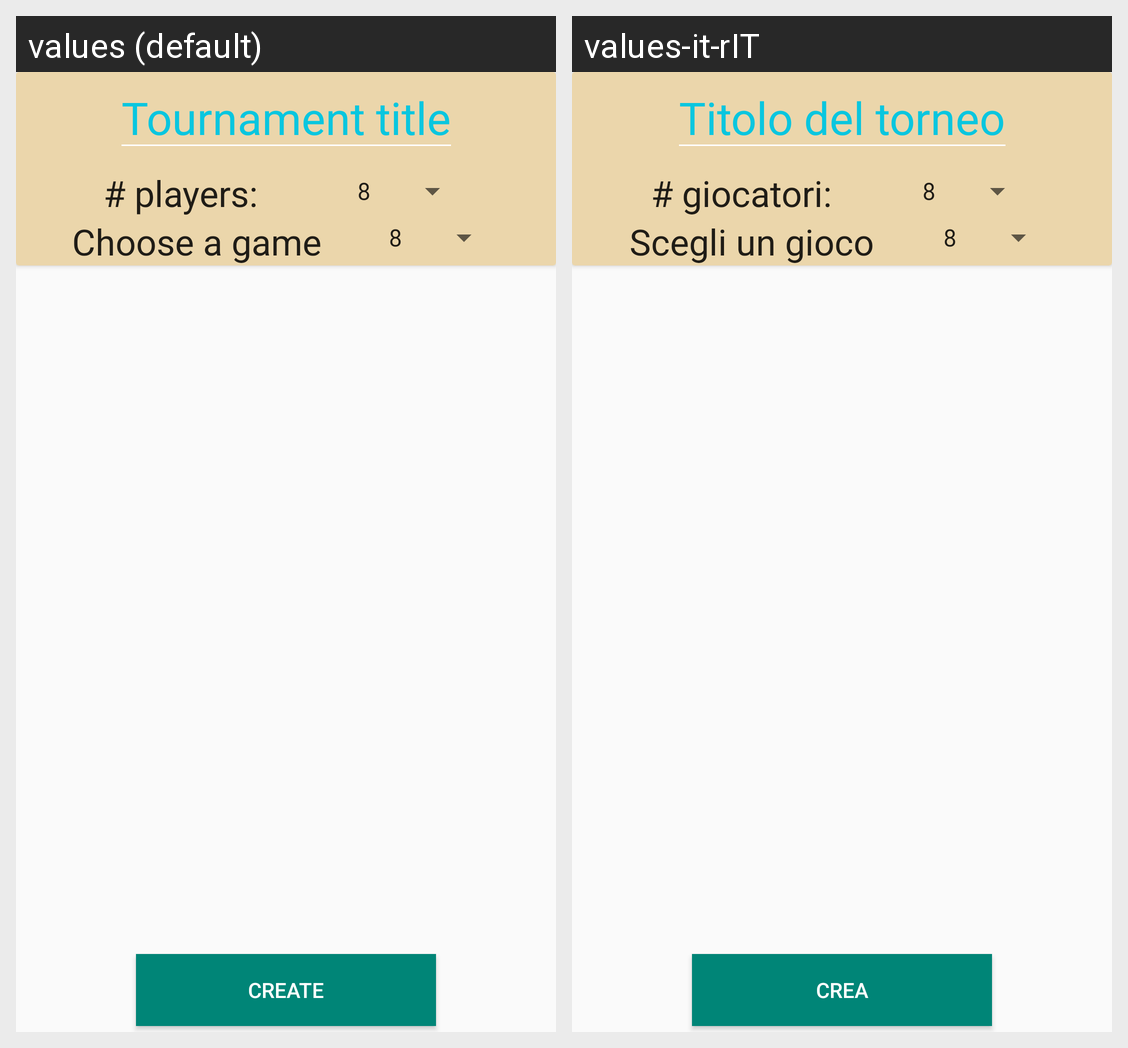

Here is an Android app screen in its default locale and in the app's own translations. Write out the translated-string differences for the strings that appear on this screen.
Android screen res/layout/dialog_tournament.xml rendered under 2 locales, left to right: values (default), values-it-rIT. Device: Nexus 5 (rendered at 1080×1920; each locale shown at half size, 540×960, under a caption strip naming it); theme AppTheme.
Strings drawn on this screen, with the default value and each locale's value (text and hints the layout hard-codes, and strings that could not be matched under every locale, appear in the picture but are not listed):

dialog_tournament_title
  values: Tournament title
  values-it-rIT: Titolo del torneo

dialog_players_number
  values: # players:
  values-it-rIT: # giocatori:

dialog_games
  values: Choose a game
  values-it-rIT: Scegli un gioco

dialog_tournament_create
  values: CREATE
  values-it-rIT: CREA
